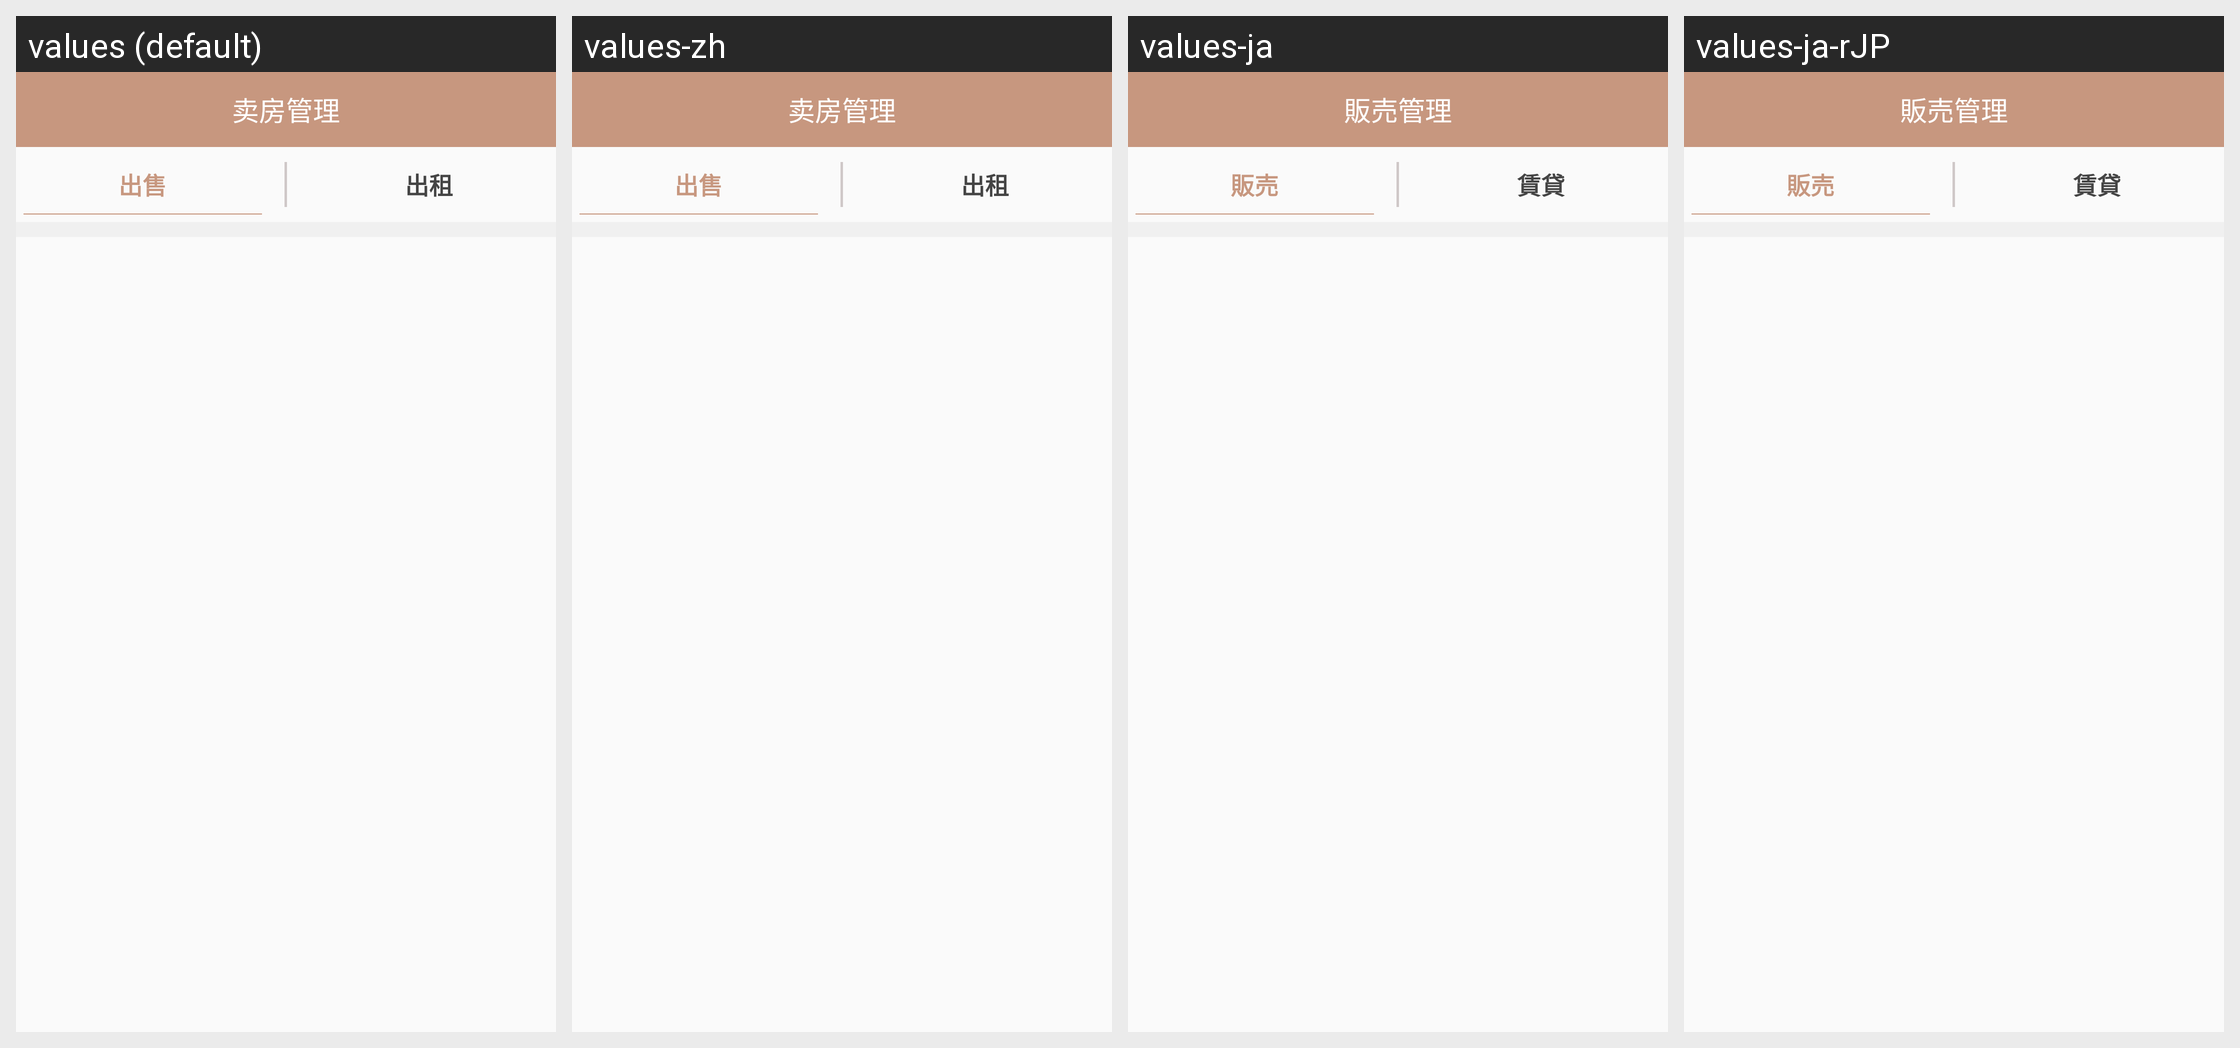

This grid shows one Android layout under several languages. Give, for every string resource on the screen, its name, the default text and each shown locale's text.
Android screen res/layout/activity_sell_house.xml rendered under 4 locales, left to right: values (default), values-zh, values-ja, values-ja-rJP. Device: Nexus 5 (rendered at 1080×1920; each locale shown at half size, 540×960, under a caption strip naming it); theme AppTheme.
Strings drawn on this screen, with the default value and each locale's value (text and hints the layout hard-codes, and strings that could not be matched under every locale, appear in the picture but are not listed):

sell_house
  values: 卖房管理
  values-zh: 卖房管理
  values-ja: 販売管理
  values-ja-rJP: 販売管理  [from values-ja]

sell_house_mine
  values: 出售
  values-zh: 出售
  values-ja: 販売
  values-ja-rJP: 販売  [from values-ja]

zu_house_mine
  values: 出租
  values-zh: 出租
  values-ja: 賃貸
  values-ja-rJP: 賃貸  [from values-ja]
